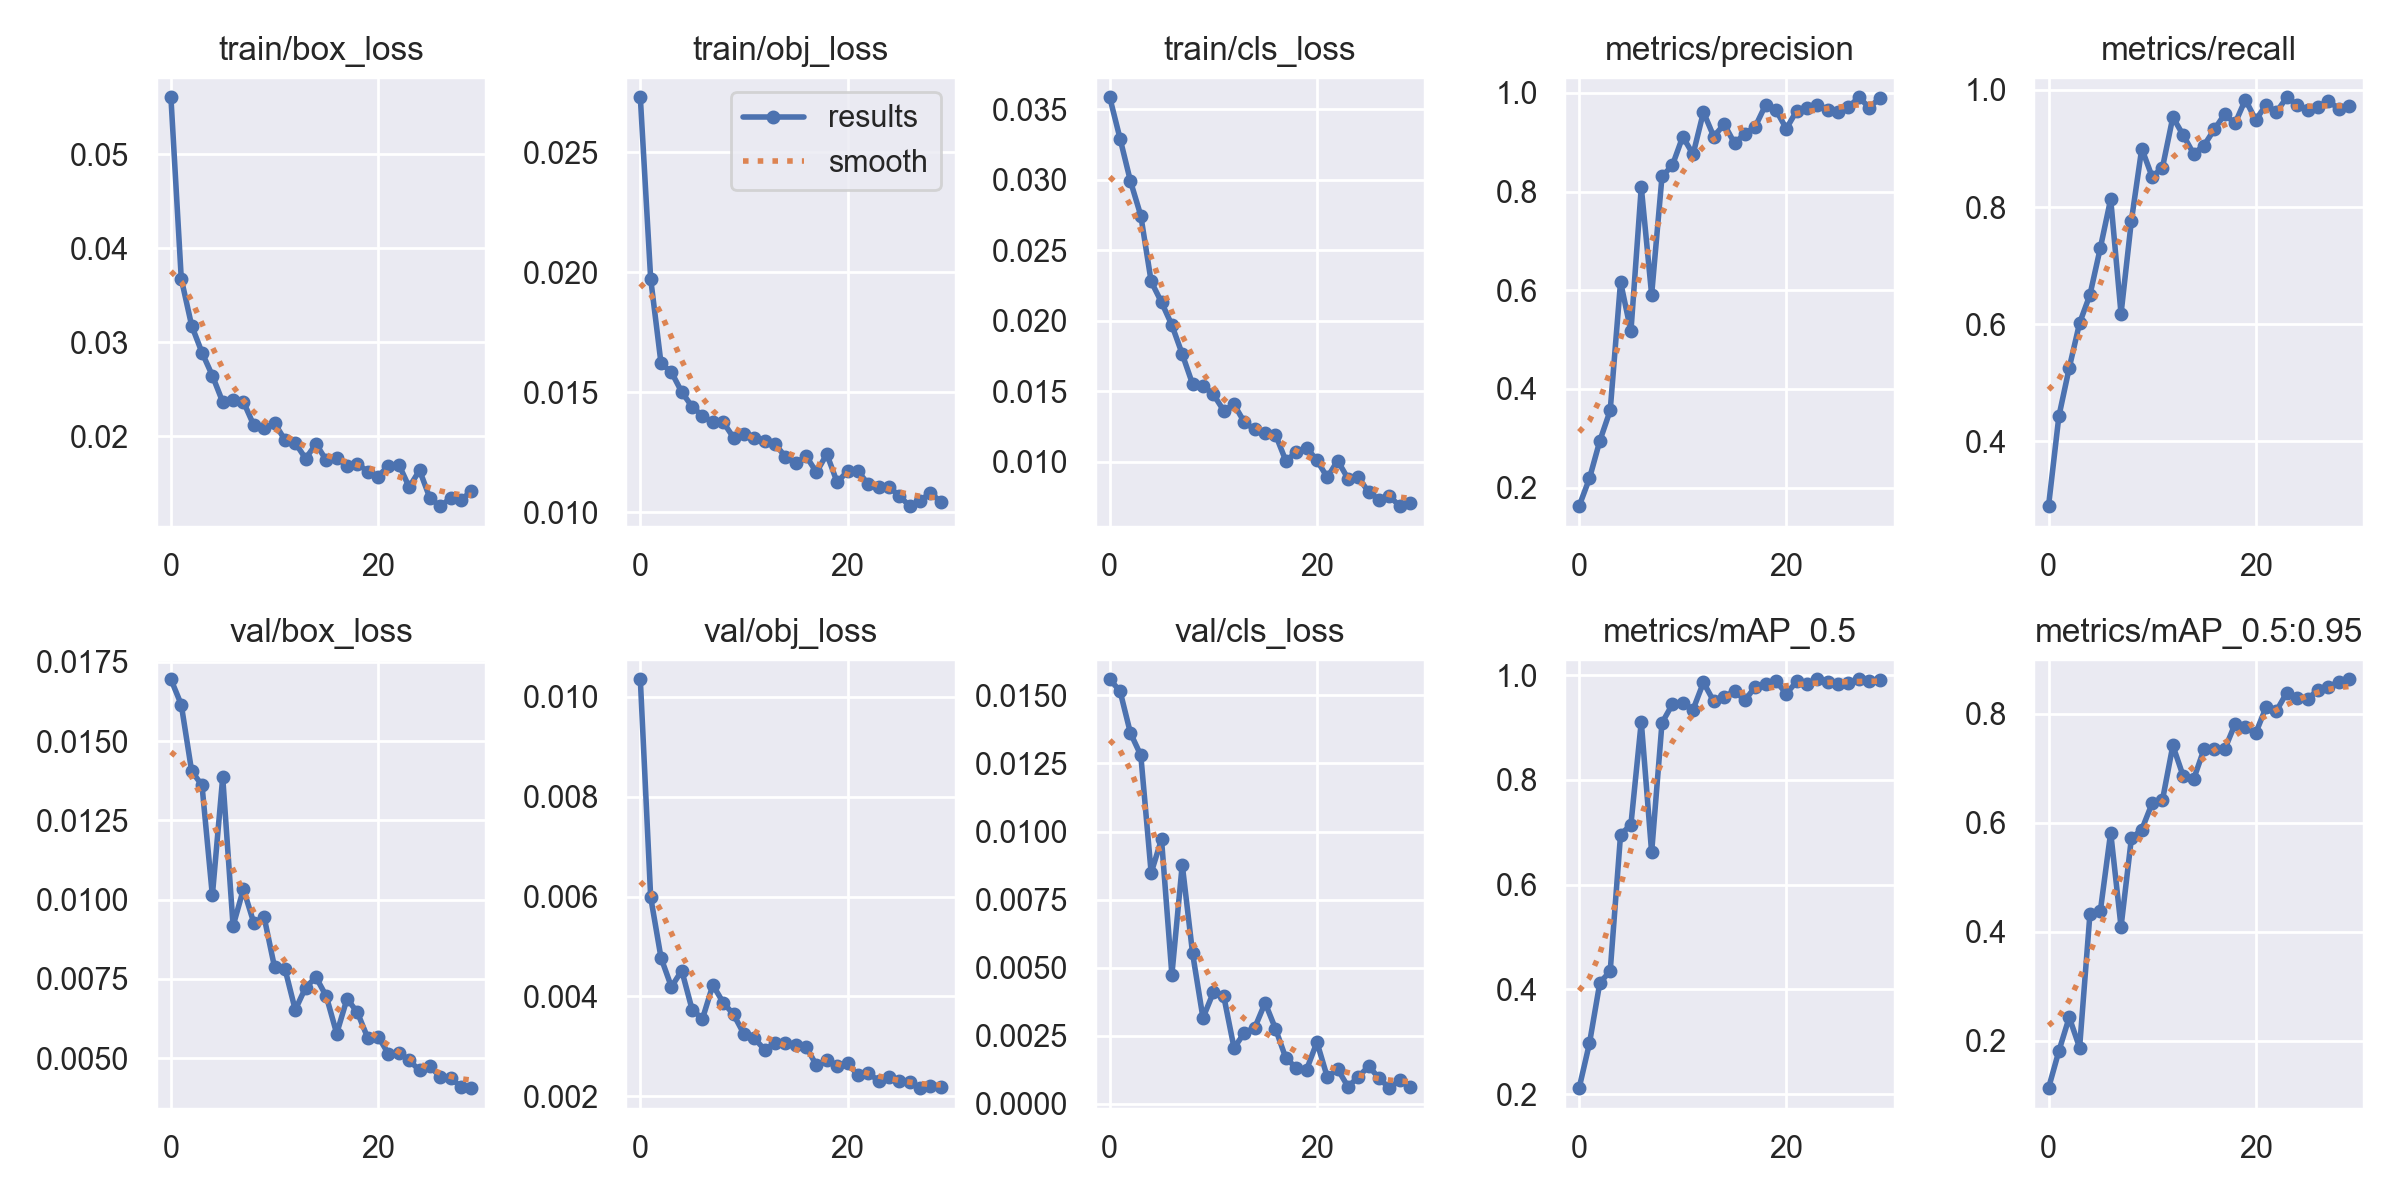

Data behind this chart, as committed beside it:
epoch, train/box_loss, train/obj_loss, train/cls_loss, metrics/precision, metrics/recall, metrics/mAP_0.5, metrics/mAP_0.5:0.95, val/box_loss, val/obj_loss, val/cls_loss, x/lr0, x/lr1, x/lr2
0, 0.05606, 0.02729, 0.03584, 0.1624, 0.2895, 0.2112, 0.1128, 0.01695, 0.01035, 0.01559, 0.07046, 0.003282, 0.003282
1, 0.03676, 0.01973, 0.03291, 0.2187, 0.4428, 0.297, 0.1808, 0.01615, 0.005988, 0.01516, 0.04024, 0.006397, 0.006397
2, 0.03178, 0.0162, 0.0299, 0.2949, 0.5256, 0.4126, 0.2428, 0.01405, 0.004772, 0.01362, 0.009805, 0.009292, 0.009292
3, 0.02891, 0.01584, 0.02745, 0.3564, 0.6021, 0.4347, 0.1872, 0.01361, 0.00419, 0.0128, 0.00901, 0.00901, 0.00901
4, 0.02646, 0.01501, 0.02278, 0.617, 0.6503, 0.6953, 0.4327, 0.01013, 0.004517, 0.008484, 0.00901, 0.00901, 0.00901
5, 0.02365, 0.0144, 0.02131, 0.5166, 0.7302, 0.7146, 0.4375, 0.01386, 0.003736, 0.009718, 0.00868, 0.00868, 0.00868
6, 0.02389, 0.01402, 0.01969, 0.8092, 0.8138, 0.911, 0.5818, 0.009168, 0.00355, 0.004743, 0.00835, 0.00835, 0.00835
7, 0.02367, 0.01375, 0.01764, 0.591, 0.618, 0.6614, 0.4089, 0.01033, 0.004228, 0.008787, 0.00802, 0.00802, 0.00802
8, 0.02117, 0.01375, 0.0155, 0.8306, 0.777, 0.9089, 0.5713, 0.009266, 0.003875, 0.005526, 0.00769, 0.00769, 0.00769
9, 0.02089, 0.01311, 0.01538, 0.8531, 0.9, 0.9443, 0.5872, 0.009443, 0.003638, 0.003156, 0.00736, 0.00736, 0.00736
10, 0.02139, 0.01326, 0.01478, 0.9113, 0.8518, 0.9477, 0.6353, 0.007872, 0.003246, 0.004091, 0.00703, 0.00703, 0.00703
11, 0.01963, 0.01309, 0.01363, 0.8757, 0.8676, 0.9344, 0.6415, 0.007824, 0.003161, 0.003968, 0.0067, 0.0067, 0.0067
12, 0.0193, 0.01298, 0.01407, 0.9611, 0.9536, 0.9862, 0.7415, 0.006522, 0.002931, 0.002055, 0.00637, 0.00637, 0.00637
13, 0.01763, 0.01284, 0.0128, 0.9113, 0.9229, 0.9499, 0.6853, 0.007225, 0.003061, 0.002611, 0.00604, 0.00604, 0.00604
14, 0.01918, 0.01231, 0.0123, 0.9368, 0.8912, 0.9586, 0.6792, 0.007553, 0.003064, 0.002798, 0.00571, 0.00571, 0.00571
15, 0.01745, 0.01203, 0.01201, 0.8979, 0.9052, 0.9697, 0.7341, 0.006949, 0.003017, 0.003711, 0.00538, 0.00538, 0.00538
16, 0.01773, 0.01234, 0.01193, 0.9174, 0.9326, 0.9522, 0.735, 0.005775, 0.002995, 0.002759, 0.00505, 0.00505, 0.00505
17, 0.01687, 0.01166, 0.01006, 0.9315, 0.9585, 0.9777, 0.7342, 0.006874, 0.002616, 0.001682, 0.00472, 0.00472, 0.00472
18, 0.01708, 0.01242, 0.01068, 0.9758, 0.9429, 0.9839, 0.7806, 0.006442, 0.002716, 0.001326, 0.00439, 0.00439, 0.00439
19, 0.01625, 0.01125, 0.01099, 0.965, 0.9835, 0.9887, 0.776, 0.005635, 0.002602, 0.001257, 0.00406, 0.00406, 0.00406
20, 0.01572, 0.01171, 0.01011, 0.9275, 0.949, 0.9647, 0.7641, 0.00568, 0.002665, 0.002267, 0.00373, 0.00373, 0.00373
21, 0.01688, 0.01171, 0.00889, 0.9637, 0.9743, 0.988, 0.8119, 0.005132, 0.002418, 0.0009859, 0.0034, 0.0034, 0.0034
22, 0.01699, 0.01117, 0.01008, 0.9691, 0.9622, 0.9837, 0.8051, 0.005175, 0.00246, 0.001277, 0.00307, 0.00307, 0.00307
23, 0.01459, 0.01105, 0.008802, 0.9764, 0.9876, 0.9922, 0.8385, 0.004927, 0.00231, 0.0006322, 0.00274, 0.00274, 0.00274
24, 0.01639, 0.01106, 0.008893, 0.9658, 0.9746, 0.9875, 0.828, 0.004613, 0.002377, 0.0009929, 0.00241, 0.00241, 0.00241
25, 0.01341, 0.01068, 0.007849, 0.9614, 0.966, 0.9839, 0.8268, 0.004737, 0.002295, 0.001383, 0.00208, 0.00208, 0.00208
26, 0.01257, 0.01025, 0.00732, 0.9711, 0.9711, 0.9845, 0.8432, 0.00441, 0.002286, 0.0009425, 0.00175, 0.00175, 0.00175
27, 0.01343, 0.01048, 0.007563, 0.9912, 0.9816, 0.9919, 0.8492, 0.004364, 0.00216, 0.0005777, 0.00142, 0.00142, 0.00142
28, 0.01319, 0.01081, 0.006853, 0.9704, 0.9678, 0.9884, 0.8582, 0.004101, 0.002205, 0.0008735, 0.00109, 0.00109, 0.00109
29, 0.01422, 0.01044, 0.007049, 0.9889, 0.9735, 0.9903, 0.863, 0.004052, 0.002177, 0.0006344, 0.00076, 0.00076, 0.00076
